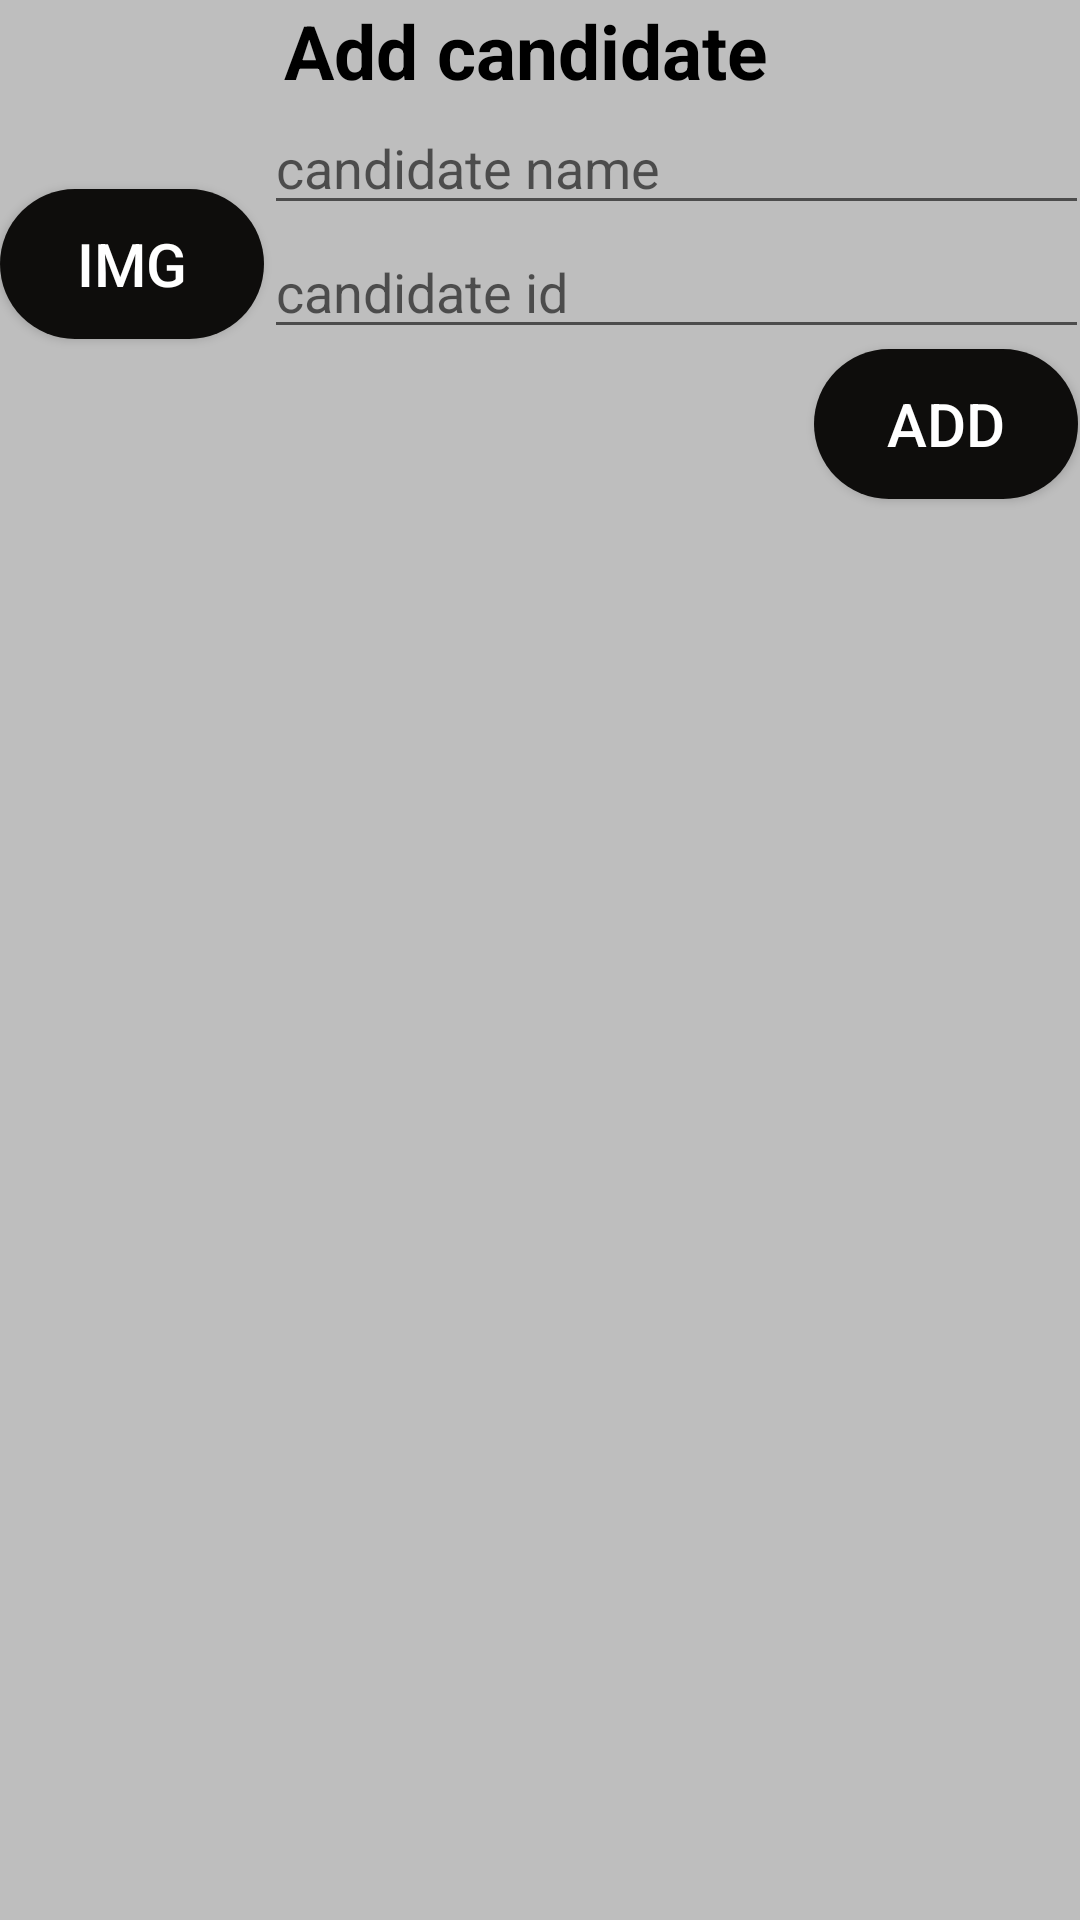

Layout XML and referenced resources for this Android screen:
<!-- AndroidManifest.xml: application theme Theme.Voting_app_using_firebase -->
<!-- res/layout/addnew.xml -->
<?xml version="1.0" encoding="utf-8"?>
<LinearLayout xmlns:android="http://schemas.android.com/apk/res/android"
    android:layout_width="match_parent"
    android:layout_height="wrap_content"
    android:background="#bebebe"
    >
    <LinearLayout
        android:layout_width="match_parent"
        android:layout_height="wrap_content"
        android:gravity="center_vertical"
    >
        <Button
            android:layout_width="wrap_content"
            android:layout_height="wrap_content"
            android:id="@+id/imgbtn"
            android:background="@drawable/btn2"
            android:textSize="20dp"
            android:textColor="@color/white"
            android:text="img"
            />
"
    <LinearLayout
        android:layout_width="275dp"
        android:layout_height="wrap_content"
        android:gravity="center"
        android:orientation="vertical">
<TextView
    android:layout_width="match_parent"
    android:textColor="@color/black"
    android:layout_marginRight="50dp"
    android:layout_height="wrap_content"
    android:text="Add candidate"
    android:textSize="25dp"
    android:textStyle="bold"
    android:gravity="center"
    />
        <EditText
            android:layout_width="match_parent"
            android:layout_height="wrap_content"
            android:id="@+id/edit1"
            android:hint="candidate name"
            />
        <EditText
            android:layout_width="match_parent"
            android:layout_height="wrap_content"
            android:hint="candidate id"
            android:id="@+id/edit2"/>
        <Button
            android:layout_width="wrap_content"
            android:layout_height="wrap_content"
            android:id="@+id/btn"
            android:background="@drawable/btn2"
            android:textSize="20dp"
            android:layout_marginLeft="90dp"
            android:textColor="@color/white"
            android:layout_marginBottom="10dp"
            android:text="Add"
            />
    </LinearLayout>
    </LinearLayout>
</LinearLayout>
<!-- resources referenced by this layout -->
<resources>
  <color name="black">#FF000000</color>
  <color name="white">#FFFFFFFF</color>
  <!-- drawable btn2 (drawable) -->
  <?xml version="1.0" encoding="utf-8"?>
  <shape xmlns:android="http://schemas.android.com/apk/res/android" android:shape="rectangle">
      <solid android:color="#0E0D0C"/>
      <corners android:radius="30dp"/>
  <size android:height="50dp"/>
  </shape>
  <style name="Theme.Voting_app_using_firebase" parent="Theme.AppCompat.Light.NoActionBar">
          
          <item name="colorPrimary">@color/purple_500</item>
          <item name="colorPrimaryVariant">@color/purple_700</item>
          <item name="colorOnPrimary">@color/white</item>
          
          <item name="colorSecondary">@color/teal_200</item>
          <item name="colorSecondaryVariant">@color/teal_700</item>
          <item name="colorOnSecondary">@color/black</item>
          
          <item name="android:statusBarColor">?attr/colorPrimaryVariant</item>
          
      </style>
  <color name="purple_500">#FF6200EE</color>
  <color name="purple_700">#FF3700B3</color>
  <color name="teal_200">#1FF807</color>
  <color name="teal_700">#FF018786</color>
</resources>
